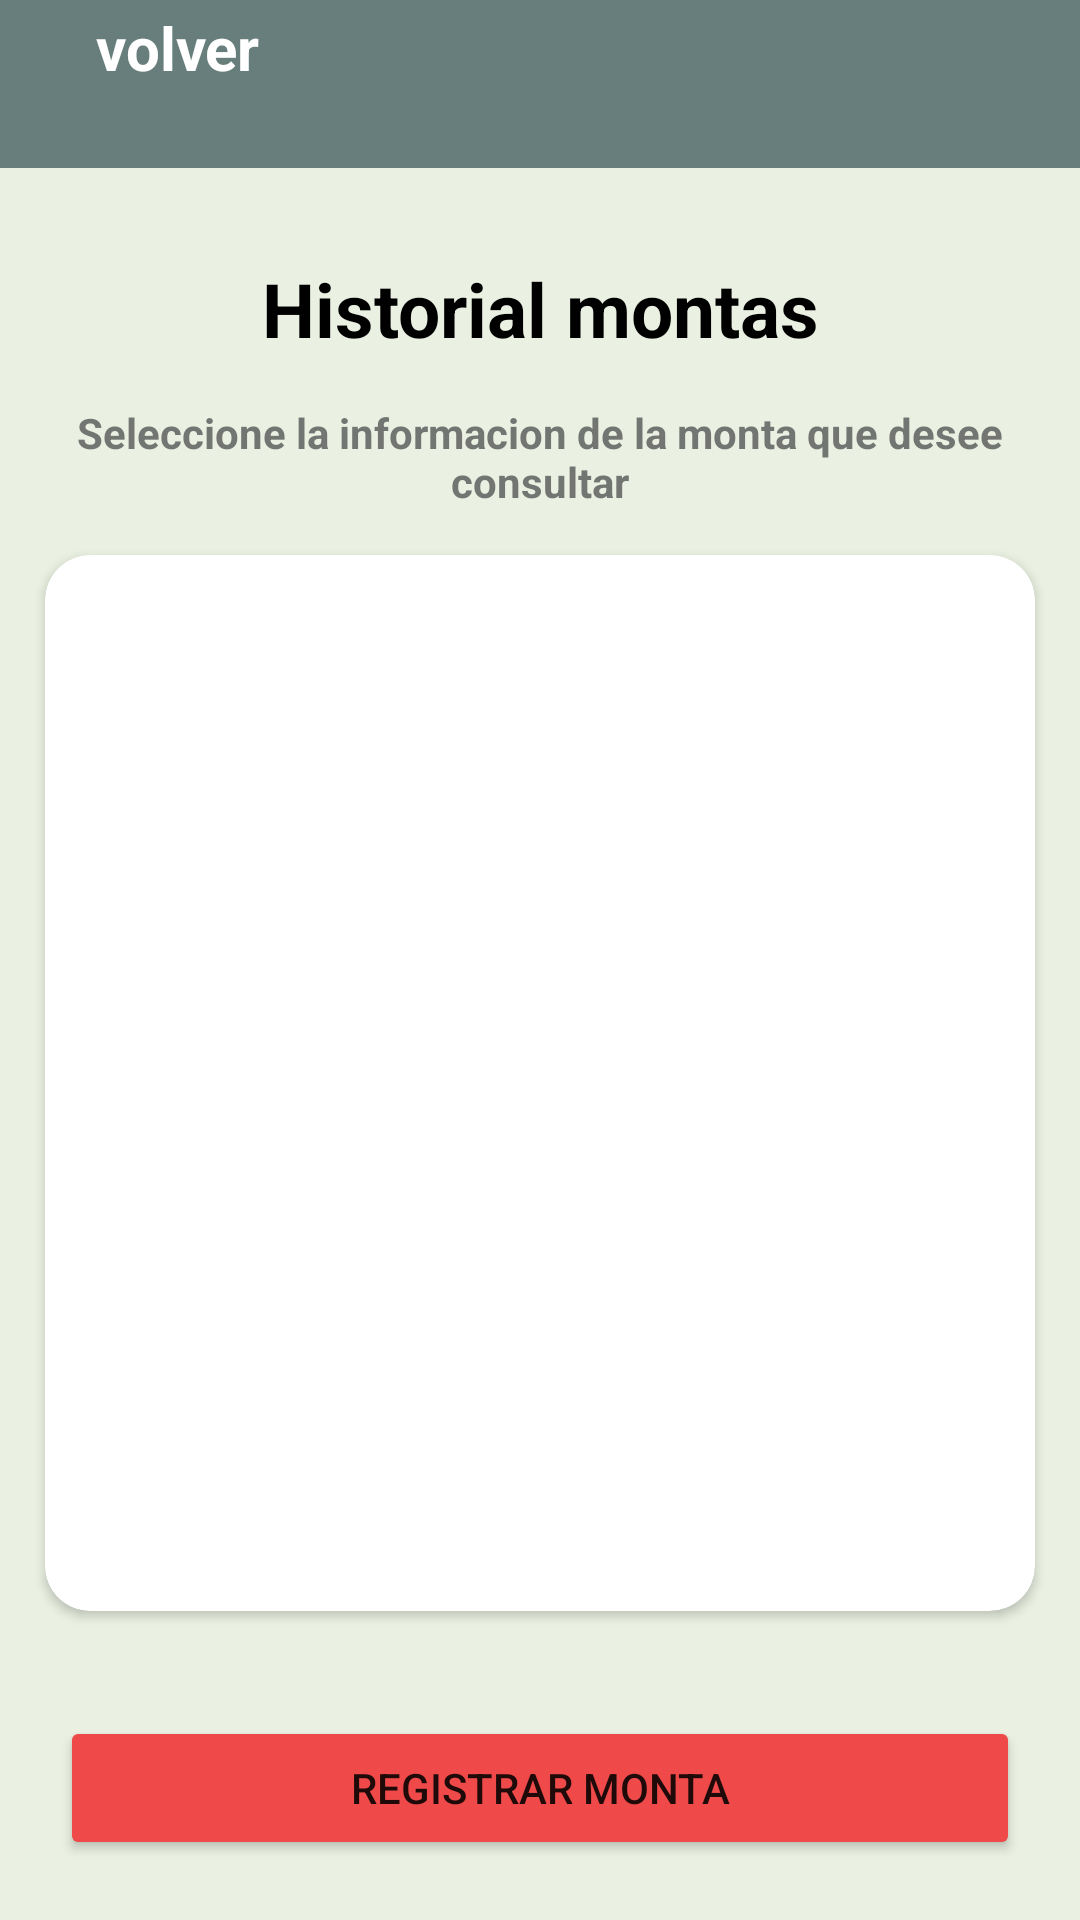

Here is an Android app screen rendered from its layout file. Give the layout XML and the strings, colors and styles it references.
<!-- AndroidManifest.xml: application theme Theme.LivestockProject -->
<!-- res/layout/activity_consult_monta.xml -->
<?xml version="1.0" encoding="utf-8"?>
<androidx.constraintlayout.widget.ConstraintLayout xmlns:android="http://schemas.android.com/apk/res/android"
    xmlns:app="http://schemas.android.com/apk/res-auto"
    xmlns:tools="http://schemas.android.com/tools"
    android:layout_width="match_parent"
    android:layout_height="match_parent"
    android:background="@color/background_app"
    tools:context=".ui.Cow.Monta.ConsultMontaActivity">

    <include
        android:id="@+id/viewToolBar"
        layout="@layout/view_tool_bar"
        app:layout_constraintBottom_toTopOf="@+id/tvTitle"
        app:layout_constraintEnd_toEndOf="parent"
        app:layout_constraintStart_toStartOf="parent"
        app:layout_constraintTop_toTopOf="parent" />

    <TextView
        android:id="@+id/tvTitle"
        android:layout_width="0dp"
        android:layout_height="wrap_content"
        android:padding="10dp"
        android:text="@string/rides_history"
        android:textAlignment="center"
        android:textColor="@color/black"
        android:textSize="25sp"
        android:layout_margin="20dp"
        android:textStyle="bold"
        app:layout_constraintEnd_toEndOf="parent"
        app:layout_constraintStart_toStartOf="parent"
        app:layout_constraintTop_toBottomOf="@id/viewToolBar" />


    <TextView
        android:id="@+id/tvDescription"
        android:layout_width="wrap_content"
        android:layout_height="wrap_content"
        android:layout_margin="5dp"
        android:text="@string/select_info_to_consult"
        android:textAlignment="center"
        android:textColor="@color/gray"
        android:textStyle="bold"
        app:layout_constraintEnd_toEndOf="parent"
        app:layout_constraintStart_toStartOf="parent"
        app:layout_constraintTop_toBottomOf="@+id/tvTitle" />


    <androidx.cardview.widget.CardView
        android:id="@+id/cvRecycler"
        android:layout_width="0dp"
        android:layout_height="0dp"
        android:layout_margin="15dp"
        android:layout_marginVertical="10dp"
        app:cardCornerRadius="15dp"
        app:layout_constraintBottom_toTopOf="@+id/btnRegisterMonta"
        app:layout_constraintEnd_toEndOf="parent"
        app:layout_constraintStart_toStartOf="parent"
        app:layout_constraintTop_toBottomOf="@+id/tvDescription">

        <androidx.recyclerview.widget.RecyclerView
            android:id="@+id/rvMonta"
            android:layout_width="match_parent"
            android:layout_height="match_parent"
            android:layout_margin="5dp" />
    </androidx.cardview.widget.CardView>

    <Button
        android:id="@+id/btnRegisterMonta"
        android:layout_width="0dp"
        android:layout_height="wrap_content"
        android:layout_margin="20dp"
        android:backgroundTint="@color/button_red"
        android:text="@string/ride_register"
        app:layout_constraintBottom_toBottomOf="parent"
        app:layout_constraintEnd_toEndOf="parent"
        app:layout_constraintStart_toStartOf="parent" 
        app:layout_constraintTop_toBottomOf="@+id/cvRecycler"/>

</androidx.constraintlayout.widget.ConstraintLayout>
<!-- res/layout/view_tool_bar.xml (included above) -->
<?xml version="1.0" encoding="utf-8"?>
<FrameLayout
    xmlns:android="http://schemas.android.com/apk/res/android"
    xmlns:app="http://schemas.android.com/apk/res-auto"
    android:layout_width="match_parent"
    android:layout_height="?actionBarSize"
    android:background="@color/toolBar"
    app:layout_constraintTop_toTopOf="parent">

    <LinearLayout
        android:id="@+id/back"
        android:layout_width="wrap_content"
        android:layout_height="wrap_content"
        android:gravity="center"
        android:orientation="horizontal">

        <ImageView
            android:layout_width="wrap_content"
            android:layout_height="wrap_content"
            android:padding="16dp"
            android:src="@drawable/back_icon" />

        <TextView
            android:layout_width="wrap_content"
            android:layout_height="wrap_content"
            android:text="volver"
            android:textColor="@color/white"
            android:textSize="20sp"
            android:textStyle="bold" />

    </LinearLayout>
</FrameLayout>
<!-- resources referenced by this layout -->
<resources>
  <color name="background_app">#EAF1E2</color>
  <color name="black">#FF000000</color>
  <color name="button_red">#EF4949</color>
  <color name="gray">#D75D5E5D</color>
  <color name="toolBar">#687E7C</color>
  <color name="white">#FFFFFFFF</color>
  <string name="ride_register">registrar monta</string>
  <string name="rides_history">Historial montas</string>
  <string name="select_info_to_consult">Seleccione la informacion de la monta que desee consultar</string>
  <style name="Theme.LivestockProject" parent="Theme.MaterialComponents.DayNight.NoActionBar">
          
          <item name="colorPrimary">@color/toolBar</item>
          <item name="colorPrimaryVariant">@color/toolBar</item>
          <item name="colorOnPrimary">@color/white</item>
          
          <item name="colorSecondary">@color/teal_200</item>
          <item name="colorSecondaryVariant">@color/teal_700</item>
          <item name="colorOnSecondary">@color/black</item>
          
          <item name="android:statusBarColor">?attr/colorPrimaryVariant</item>
          
      </style>
  <color name="teal_200">#FF03DAC5</color>
  <color name="teal_700">#FF018786</color>
</resources>
